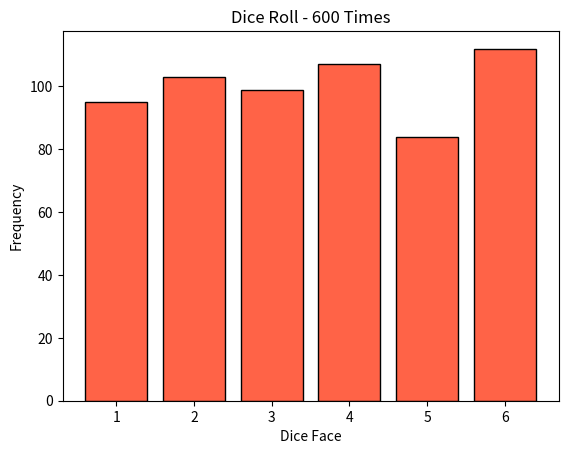

Reproduce this figure in Python.
#01-07-26
#Dice Roll Simulation

import matplotlib.pyplot as plt
import numpy as np

rolls = np.random.randint(1, 7, size=600)
plt.hist(rolls, bins=6, range=(0.5,6.5), color='tomato', edgecolor='black', rwidth=0.8)
plt.title('Dice Roll - 600 Times')
plt.xlabel('Dice Face')
plt.ylabel('Frequency')
plt.show()
